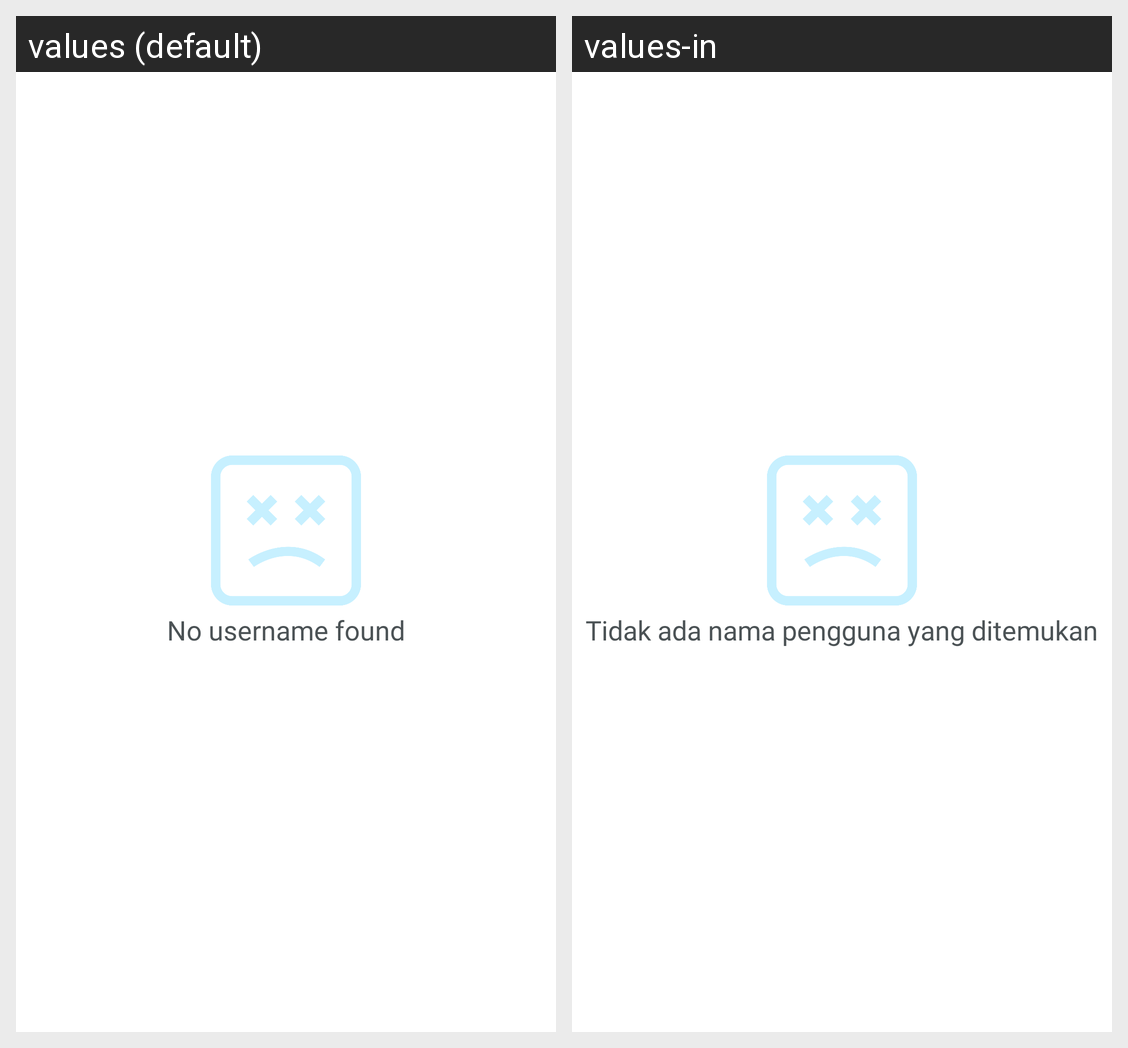

For this localized Android screen grid, give each drawn string resource with its value in every locale shown.
Android screen res/layout/view_no_result.xml rendered under 2 locales, left to right: values (default), values-in. Device: Nexus 5 (rendered at 1080×1920; each locale shown at half size, 540×960, under a caption strip naming it); theme Theme.GithubUsers.
Strings drawn on this screen, with the default value and each locale's value (text and hints the layout hard-codes, and strings that could not be matched under every locale, appear in the picture but are not listed):

desc_not_found
  values: No username found
  values-in: Tidak ada nama pengguna yang ditemukan

no_result
  values: No username found
  values-in: Tidak ada nama pengguna yang ditemukan
